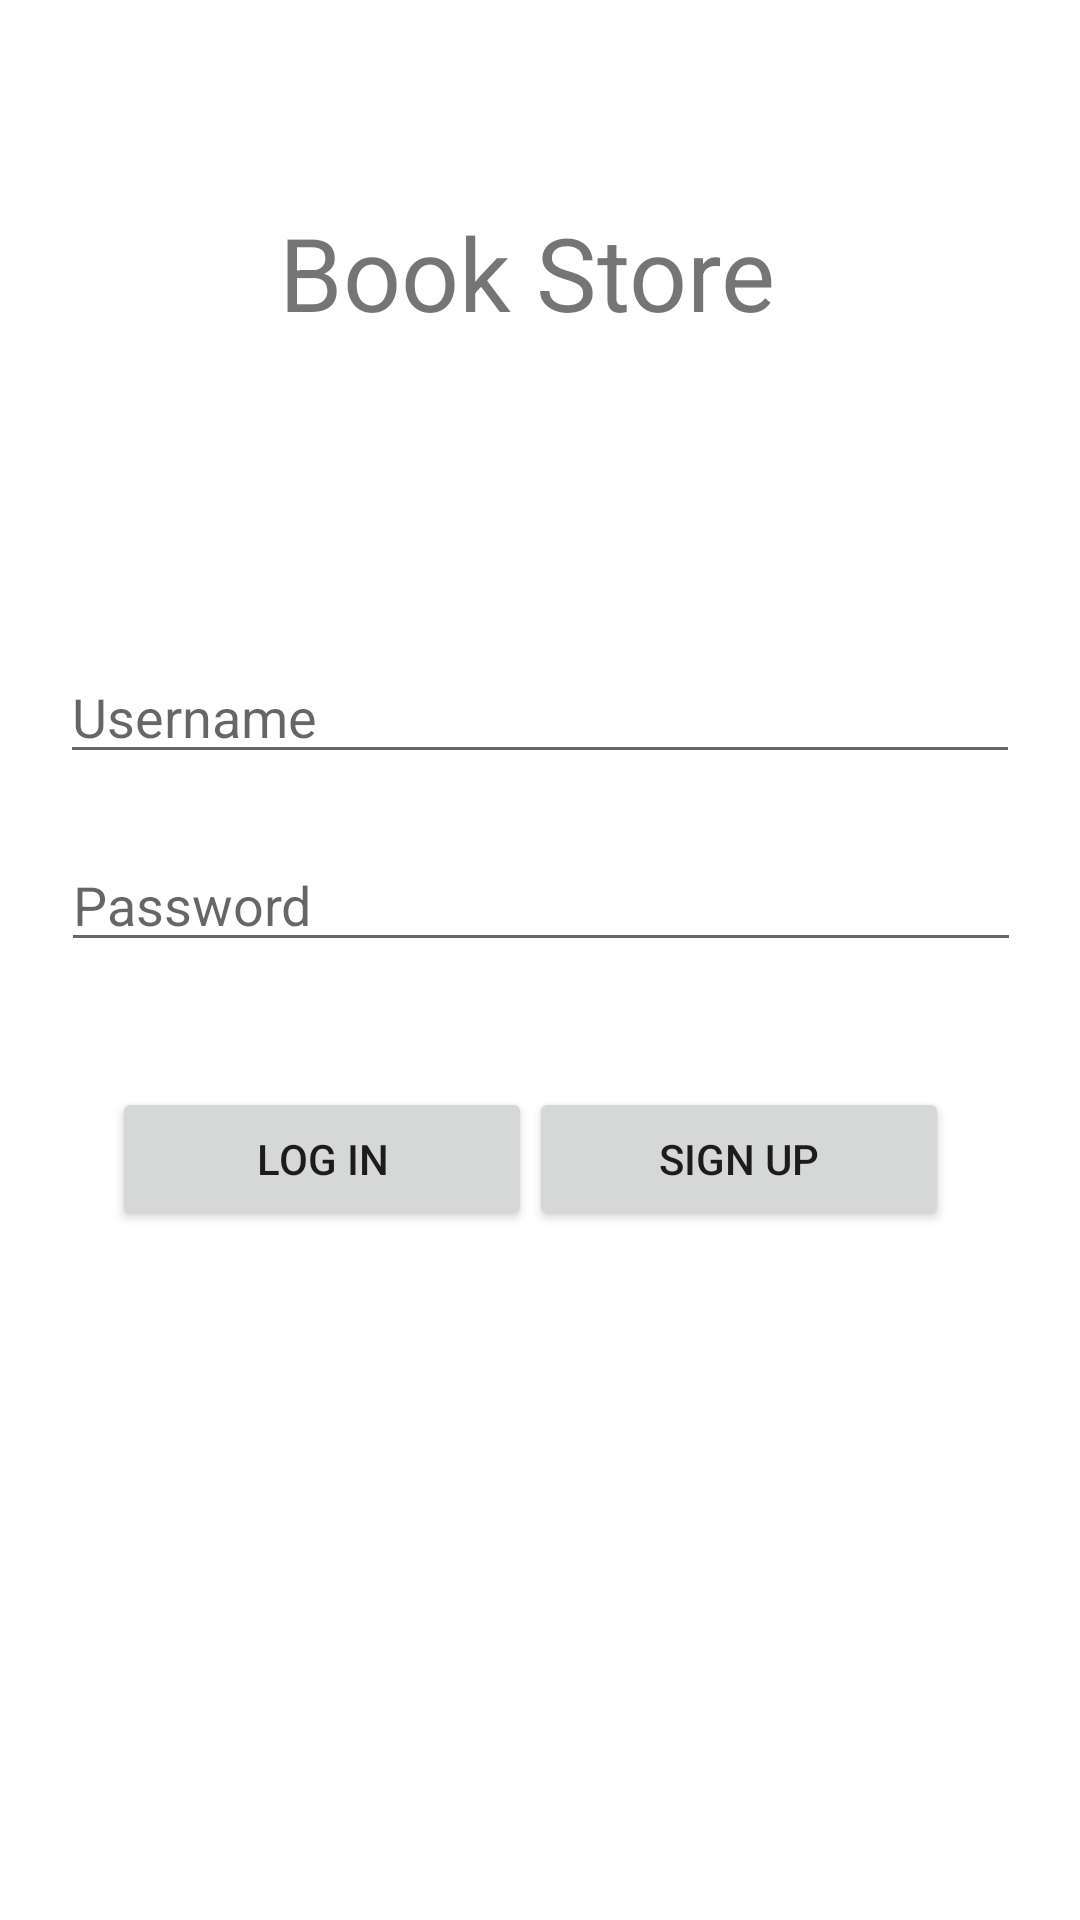

Reconstruct the res/layout file that produces this screen, plus the resources it refers to.
<!-- AndroidManifest.xml: application theme Theme.Lab02 -->
<!-- res/layout/activity_login_page.xml -->
<?xml version="1.0" encoding="utf-8"?>
<androidx.constraintlayout.widget.ConstraintLayout xmlns:android="http://schemas.android.com/apk/res/android"
    xmlns:app="http://schemas.android.com/apk/res-auto"
    xmlns:tools="http://schemas.android.com/tools"
    android:layout_width="match_parent"
    android:layout_height="match_parent"
    tools:context=".LoginPage">

    <EditText
        android:id="@+id/username"
        android:layout_width="320dp"
        android:layout_height="wrap_content"
        android:hint="Username"
        app:layout_constraintBottom_toBottomOf="parent"
        app:layout_constraintEnd_toEndOf="parent"
        app:layout_constraintStart_toStartOf="parent"
        app:layout_constraintTop_toTopOf="parent"
        app:layout_constraintVertical_bias="0.362" />

    <EditText
        android:id="@+id/password"
        android:layout_width="320dp"
        android:layout_height="wrap_content"
        android:hint="Password"
        android:inputType="textPassword"
        app:layout_constraintBottom_toBottomOf="parent"
        app:layout_constraintEnd_toEndOf="parent"
        app:layout_constraintHorizontal_bias="0.505"
        app:layout_constraintStart_toStartOf="parent"
        app:layout_constraintTop_toBottomOf="@+id/username"
        app:layout_constraintVertical_bias="0.063" />

    <Button
        android:id="@+id/sign_up_button"
        android:layout_width="140dp"
        android:layout_height="wrap_content"
        android:layout_marginEnd="44dp"
        android:text="Sign Up"
        app:layout_constraintBottom_toBottomOf="parent"
        app:layout_constraintEnd_toEndOf="parent"
        app:layout_constraintHorizontal_bias="0.975"
        app:layout_constraintStart_toEndOf="@+id/login_button"
        app:layout_constraintTop_toBottomOf="@+id/password"
        app:layout_constraintVertical_bias="0.153" />

    <Button
        android:id="@+id/login_button"
        android:layout_width="140dp"
        android:layout_height="wrap_content"
        android:text="Log In"
        app:layout_constraintBottom_toBottomOf="parent"
        app:layout_constraintEnd_toEndOf="parent"
        app:layout_constraintHorizontal_bias="0.169"
        app:layout_constraintStart_toStartOf="parent"
        app:layout_constraintTop_toBottomOf="@+id/password"
        app:layout_constraintVertical_bias="0.153" />

    <TextView
        android:id="@+id/textView"
        android:layout_width="wrap_content"
        android:layout_height="wrap_content"
        android:text="Book Store "
        android:textSize="34sp"
        app:layout_constraintBottom_toTopOf="@+id/username"
        app:layout_constraintEnd_toEndOf="parent"
        app:layout_constraintStart_toStartOf="parent"
        app:layout_constraintTop_toTopOf="parent"
        app:layout_constraintVertical_bias="0.396" />

</androidx.constraintlayout.widget.ConstraintLayout>
<!-- resources referenced by this layout -->
<resources>
  <style name="Theme.Lab02" parent="Theme.MaterialComponents.DayNight.NoActionBar">
          
          <item name="colorPrimary">@color/purple_500</item>
          <item name="colorPrimaryVariant">@color/purple_700</item>
          <item name="colorOnPrimary">@color/white</item>
          
          <item name="colorSecondary">@color/teal_200</item>
          <item name="colorSecondaryVariant">@color/teal_700</item>
          <item name="colorOnSecondary">@color/black</item>
          
          <item name="android:statusBarColor">?attr/colorPrimaryVariant</item>
          
      </style>
  <!-- not gathered from this repository: default colours our renderer supplied (Android Studio template values) -->
  <color name="purple_500">#FF6200EE</color>
  <color name="purple_700">#FF3700B3</color>
  <color name="teal_200">#FF03DAC5</color>
  <color name="teal_700">#FF018786</color>
  <color name="black">#FF000000</color>
  <color name="white">#FFFFFFFF</color>
</resources>
